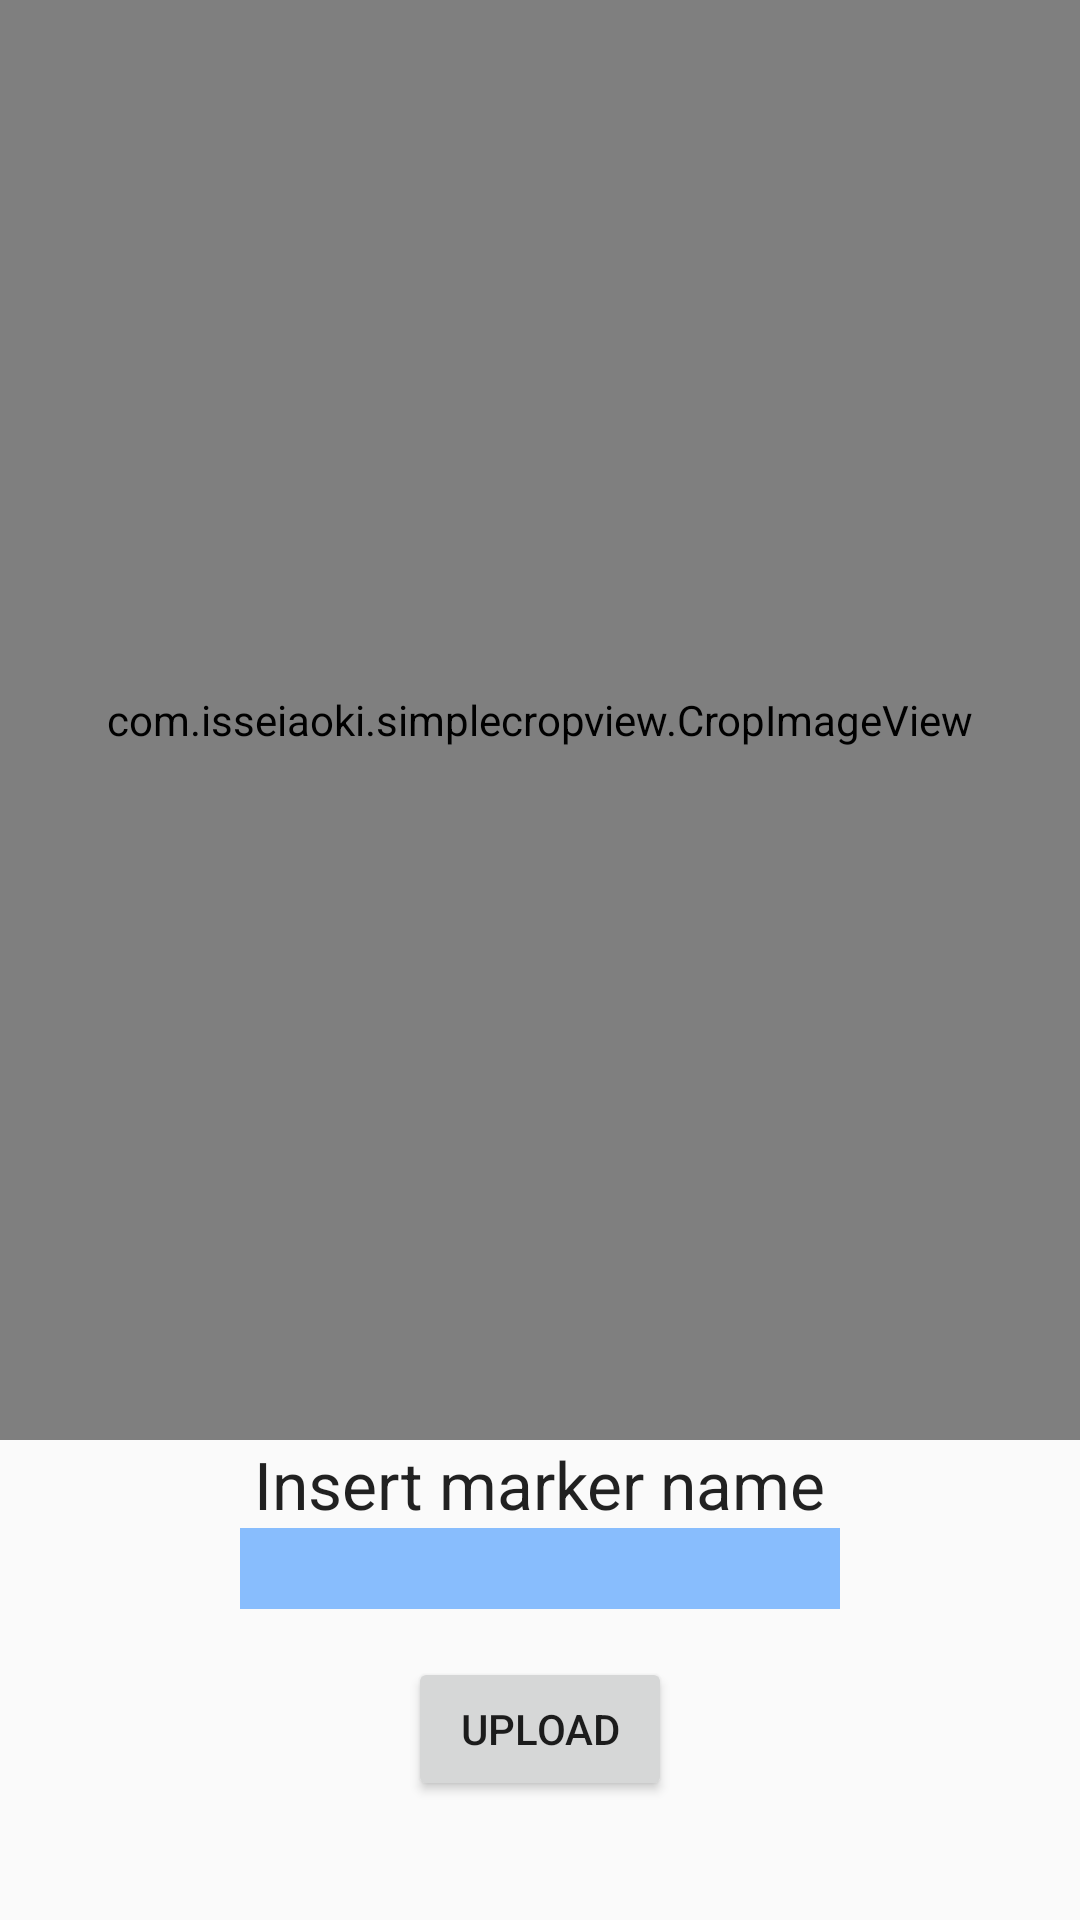

Layout XML and referenced resources for this Android screen:
<!-- AndroidManifest.xml: application theme AppTheme -->
<!-- res/layout/activity_crop_photo.xml -->
<LinearLayout xmlns:android="http://schemas.android.com/apk/res/android"
    android:layout_width="match_parent"
    android:layout_height="match_parent"
    android:orientation="vertical"
    android:layout_weight="4">

    <LinearLayout
        android:layout_weight="3"
        android:layout_width="match_parent"
        android:layout_height="0dp">


        <com.isseiaoki.simplecropview.CropImageView xmlns:custom="http://schemas.android.com/apk/res-auto"
            android:id="@+id/cropImageView"
            android:layout_width="match_parent"
            android:layout_height="match_parent"
            android:adjustViewBounds="true"
            android:scaleType="fitXY"
            custom:scv_crop_mode="free"
            custom:scv_frame_color="@color/colorAccent"
            custom:scv_frame_stroke_weight="1dp"
            custom:scv_guide_color="@color/colorAccent"
            custom:scv_guide_show_mode="show_always"
            custom:scv_guide_stroke_weight="1dp"
            custom:scv_handle_color="@color/colorAccent"
            custom:scv_handle_show_mode="show_always"
            custom:scv_handle_size="14dp"
            custom:scv_min_frame_size="50dp"
            custom:scv_touch_padding="8dp" />
    </LinearLayout>

    <LinearLayout
        android:layout_weight="1"
        android:layout_width="match_parent"
        android:layout_height="0dp"
        android:orientation="vertical">

        <TextView
            android:id="@+id/textView3"
            android:layout_width="wrap_content"
            android:layout_height="wrap_content"
            android:layout_gravity="center_horizontal"
            android:text="Insert marker name"
            android:textAppearance="?android:attr/textAppearanceLarge" />

        <EditText
            android:id="@+id/crop_activity_marker_name_et"
            android:layout_width="200dp"
            android:textSize="20sp"
            android:layout_height="wrap_content"
            android:layout_gravity="center_horizontal"
            android:background="#750073ff" />

        <Button
            android:id="@+id/crop_activity_upload_bt"
            android:layout_width="wrap_content"
            android:layout_height="wrap_content"
            android:layout_gravity="center"
            android:layout_margin="16dp"
            android:text="Upload" />

    </LinearLayout>
</LinearLayout>
<!-- resources referenced by this layout -->
<resources>
  <color name="colorAccent">#33d6ff</color>
  <style name="AppTheme" parent="Theme.AppCompat.Light.DarkActionBar">
          <item name="windowActionBar">false</item>
          <item name="windowNoTitle">true</item>
          <item name="colorPrimary">@color/colorPrimary</item>
          <item name="colorPrimaryDark">@color/colorPrimaryDark</item>
          <item name="colorAccent">@color/colorAccent</item>
      </style>
      --&gt;
  <color name="colorPrimary">#009688</color>
  <color name="colorPrimaryDark">#00796B</color>
</resources>
